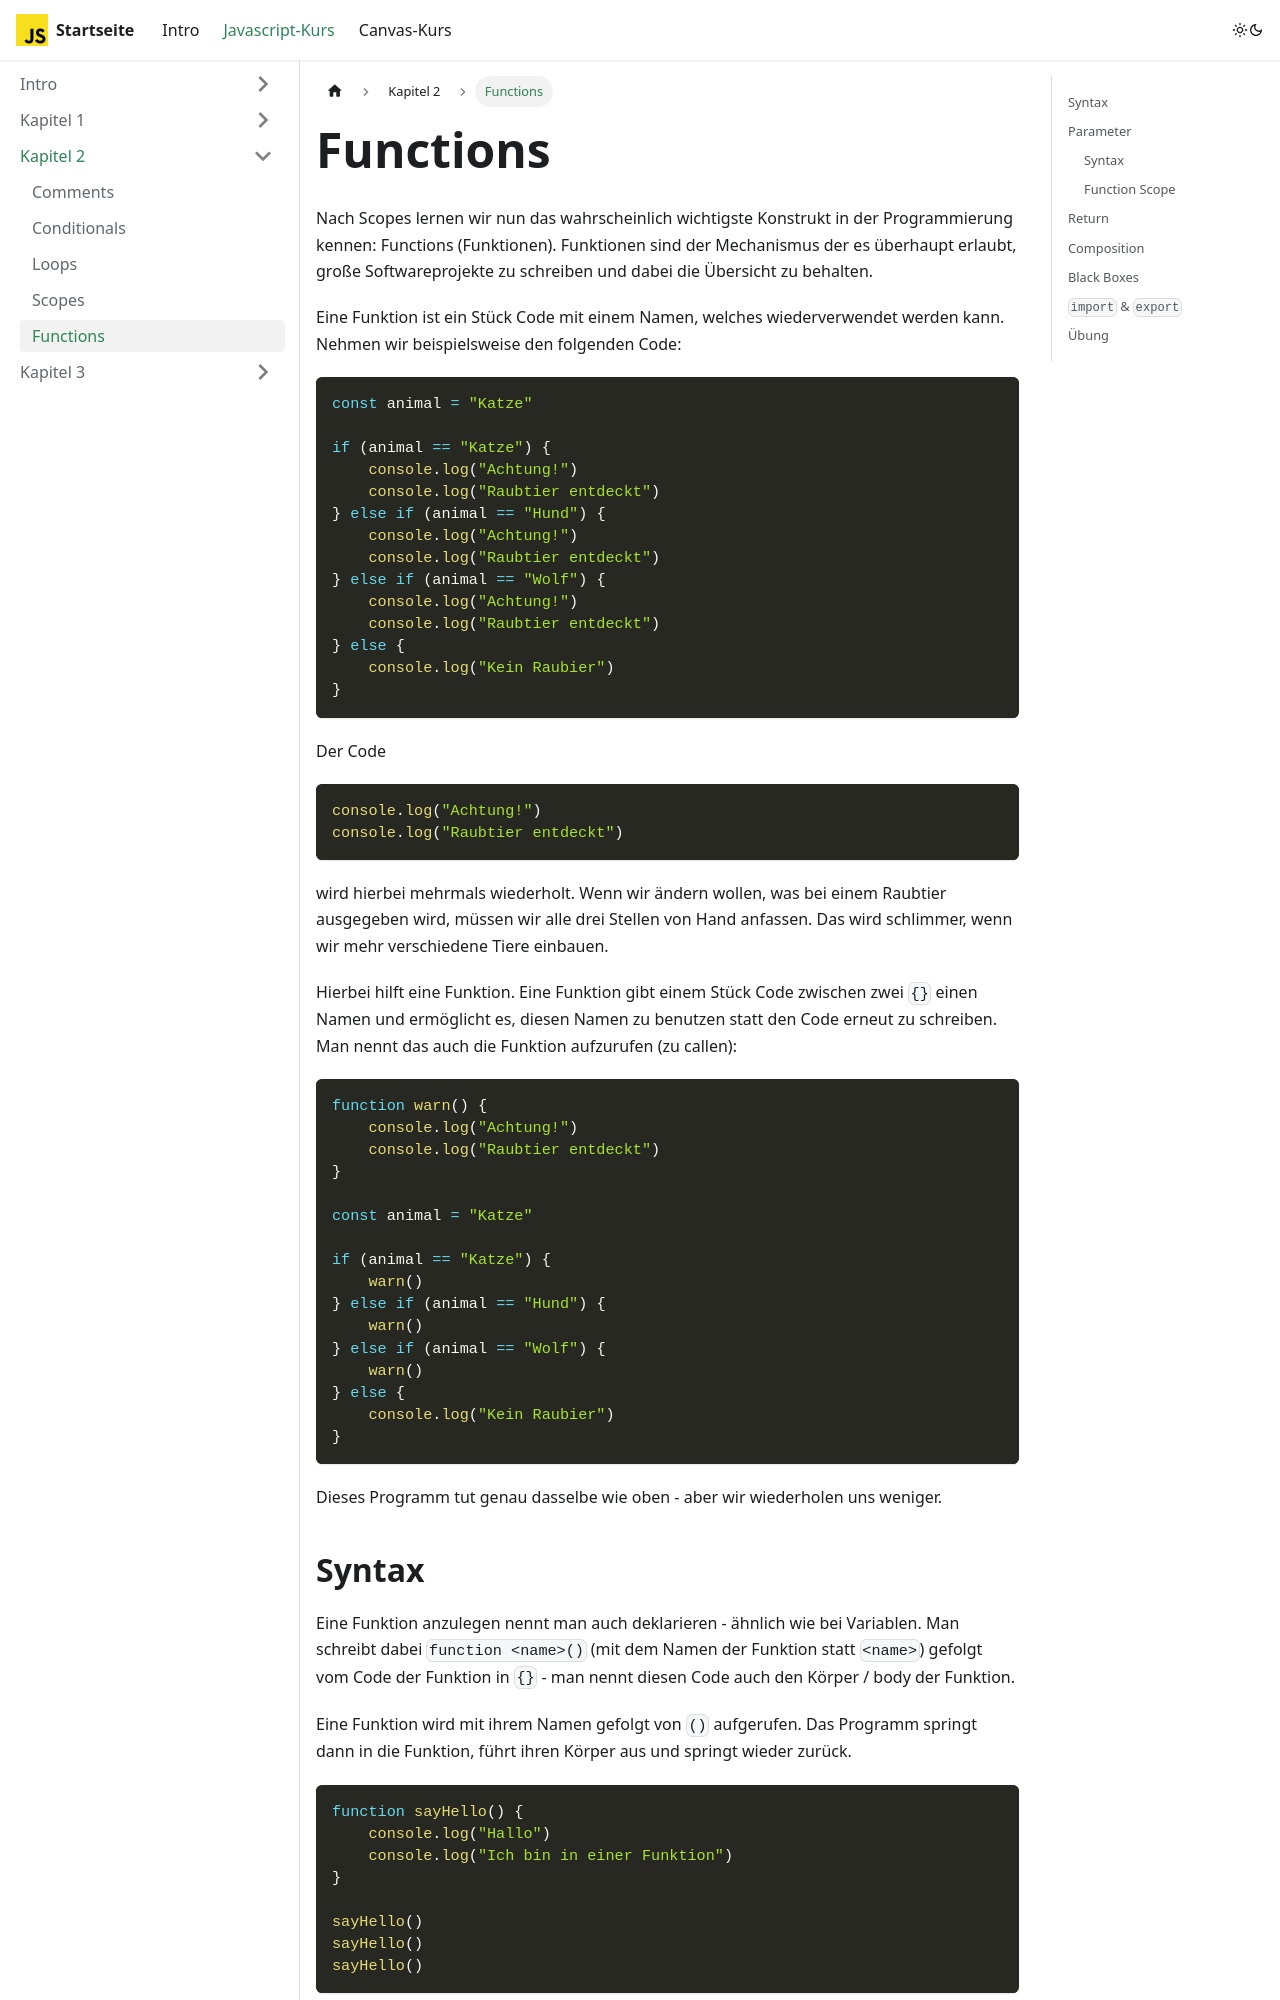

repository: info-hsaka/js-kurs · page: docs/js/part-two/functions/index.html · generator: docusaurus

---
sidebar_position: 5
---

# Functions

Nach Scopes lernen wir nun das wahrscheinlich wichtigste Konstrukt in der Programmierung kennen: Functions (Funktionen). Funktionen sind der Mechanismus der es überhaupt erlaubt, große Softwareprojekte zu schreiben und dabei die Übersicht zu behalten.

Eine Funktion ist ein Stück Code mit einem Namen, welches wiederverwendet werden kann. Nehmen wir beispielsweise den folgenden Code:

```js
const animal = "Katze"

if (animal == "Katze") {
    console.log("Achtung!")
    console.log("Raubtier entdeckt")
} else if (animal == "Hund") {
    console.log("Achtung!")
    console.log("Raubtier entdeckt")
} else if (animal == "Wolf") {
    console.log("Achtung!")
    console.log("Raubtier entdeckt")
} else {
    console.log("Kein Raubier")
}
```

Der Code

```js
console.log("Achtung!")
console.log("Raubtier entdeckt")
```

wird hierbei mehrmals wiederholt. Wenn wir ändern wollen, was bei einem Raubtier ausgegeben wird, müssen wir alle drei Stellen von Hand anfassen. Das wird schlimmer, wenn wir mehr verschiedene Tiere einbauen.

Hierbei hilft eine Funktion. Eine Funktion gibt einem Stück Code zwischen zwei `{}` einen Namen und ermöglicht es, diesen Namen zu benutzen statt den Code erneut zu schreiben. Man nennt das auch die Funktion aufzurufen (zu callen):

```js
function warn() {
    console.log("Achtung!")
    console.log("Raubtier entdeckt")
}

const animal = "Katze"

if (animal == "Katze") {
    warn()
} else if (animal == "Hund") {
    warn()
} else if (animal == "Wolf") {
    warn()
} else {
    console.log("Kein Raubier")
}
```

Dieses Programm tut genau dasselbe wie oben - aber wir wiederholen uns weniger.

## Syntax

Eine Funktion anzulegen nennt man auch deklarieren - ähnlich wie bei Variablen. Man schreibt dabei `function <name>()` (mit dem Namen der Funktion statt `<name>`) gefolgt vom Code der Funktion in `{}` - man nennt diesen Code auch den Körper / body der Funktion.

Eine Funktion wird mit ihrem Namen gefolgt von `()` aufgerufen. Das Programm springt dann in die Funktion, führt ihren Körper aus und springt wieder zurück.

```js
function sayHello() {
    console.log("Hallo")
    console.log("Ich bin in einer Funktion")
}

sayHello()
sayHello()
sayHello()
```

gibt

```
Hallo
Ich bin in einer Funktion
Hallo
Ich bin in einer Funktion
Hallo
Ich bin in einer Funktion
```

aus.
